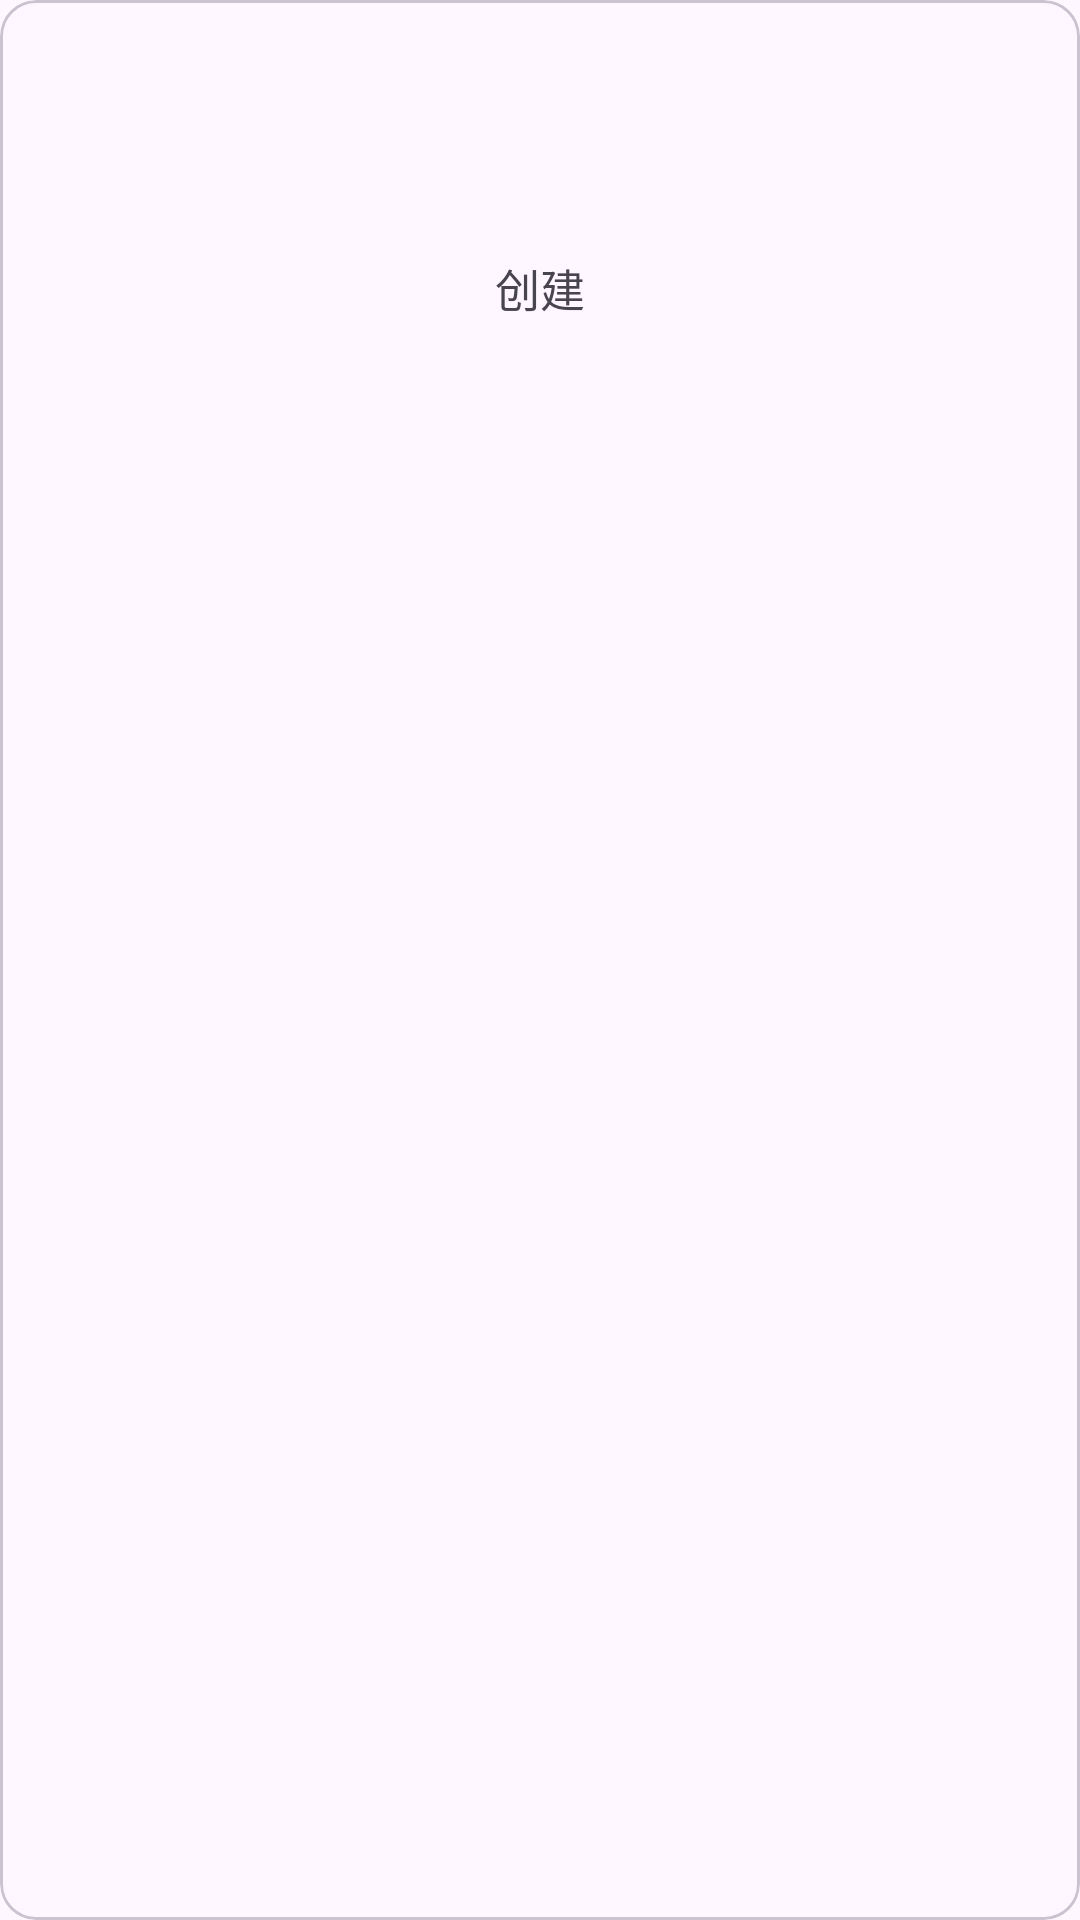

The Android layout XML behind this screen, and the referenced resources:
<!-- AndroidManifest.xml: application theme Theme.Shouren -->
<!-- res/layout/create_rcv_item.xml -->
<?xml version="1.0" encoding="utf-8"?>
    <com.google.android.material.card.MaterialCardView xmlns:android="http://schemas.android.com/apk/res/android"
    xmlns:app="http://schemas.android.com/apk/res-auto"
    android:layout_width="match_parent"
    android:layout_height="wrap_content">
    <LinearLayout
        android:layout_gravity="center_horizontal"
        android:layout_width="match_parent"
        android:layout_height="match_parent"
        android:orientation="vertical">

        <androidx.appcompat.widget.AppCompatImageView
            android:id="@+id/createImg"
            android:layout_gravity="center_horizontal"
            android:layout_width="80dp"
            android:layout_height="80dp"
            app:srcCompat="@drawable/ic_launcher_foreground"/>

        <TextView
            android:id="@+id/createName"
            android:layout_width="wrap_content"
            android:layout_height="wrap_content"
            android:text="@string/create"
            android:layout_gravity="center_horizontal"
            android:layout_margin="5dp"
            android:textSize="15sp"
            />

    </LinearLayout>

</com.google.android.material.card.MaterialCardView>
<!-- resources referenced by this layout -->
<resources>
  <string name="create">创建</string>
  <style name="Theme.Shouren" parent="Base.Theme.Shouren" />
  <style name="Base.Theme.Shouren" parent="Theme.Material3.DayNight.NoActionBar">
          
          
      </style>
</resources>
